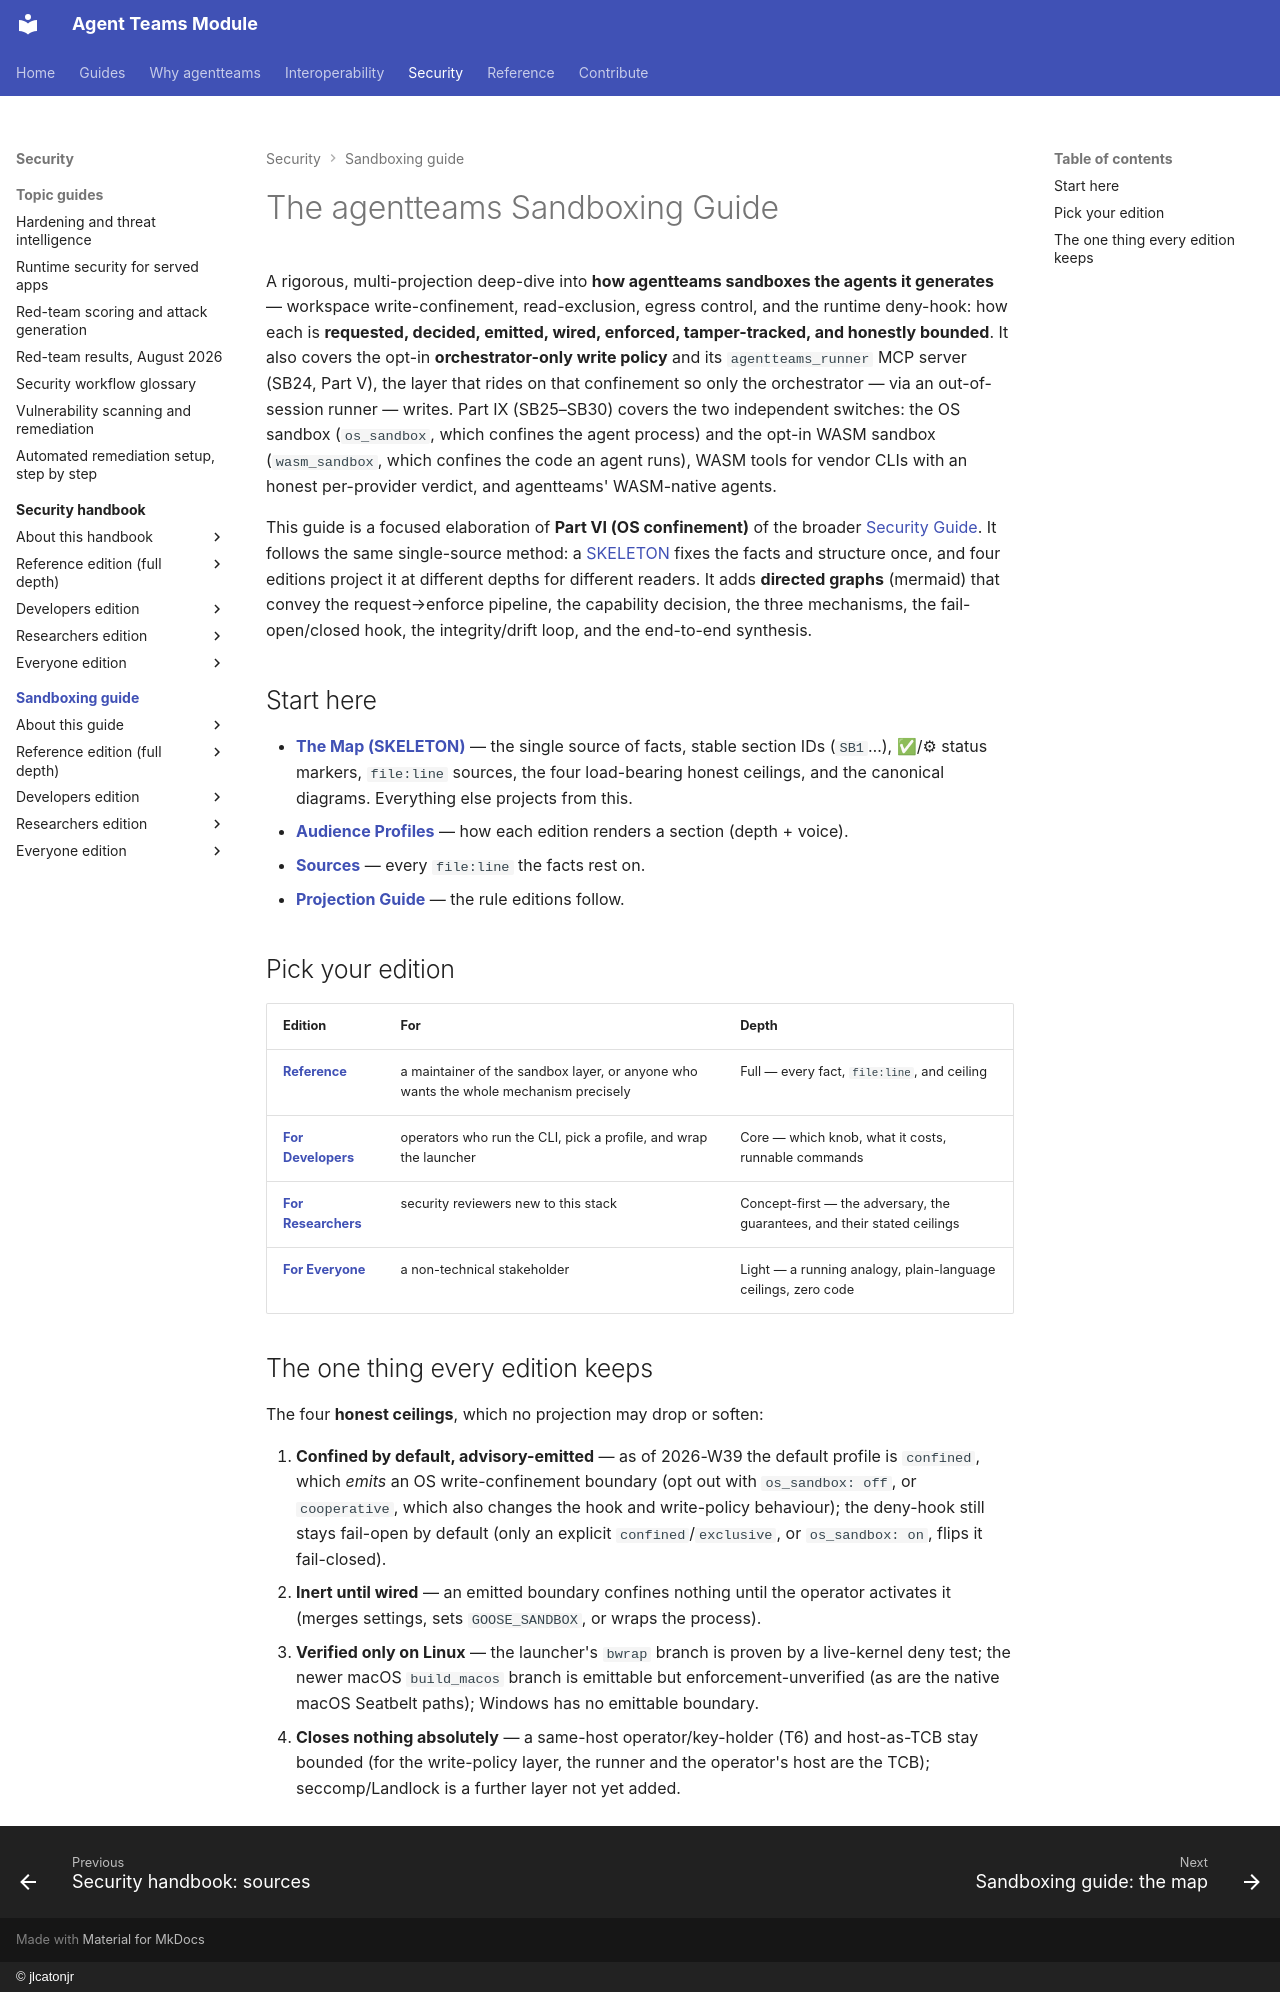

repository: jlcatonjr/agentteams · page: agentteams-sandboxing-guide/index.html · generator: mkdocs · copyright: © jlcatonjr

# The agentteams Sandboxing Guide

A rigorous, multi-projection deep-dive into **how agentteams sandboxes the agents it generates** —
workspace write-confinement, read-exclusion, egress control, and the runtime deny-hook: how each is
**requested, decided, emitted, wired, enforced, tamper-tracked, and honestly bounded**.
It also covers the opt-in **orchestrator-only write policy** and its `agentteams_runner` MCP server
(SB24, Part V), the layer that rides on that confinement so only the orchestrator — via an
out-of-session runner — writes. Part IX (SB25–SB30) covers the two independent switches: the OS
sandbox (`os_sandbox`, which confines the agent process) and the opt-in WASM sandbox
(`wasm_sandbox`, which confines the code an agent runs), WASM tools for vendor CLIs with an honest
per-provider verdict, and agentteams' WASM-native agents.

This guide is a focused elaboration of **Part VI (OS confinement)** of the broader
[Security Guide](../agentteams-security-guide/README.md). It follows the same single-source method: a
[SKELETON](SKELETON.md) fixes the facts and structure once, and four editions project it at different
depths for different readers. It adds **directed graphs** (mermaid) that convey the request→enforce
pipeline, the capability decision, the three mechanisms, the fail-open/closed hook, the integrity/drift
loop, and the end-to-end synthesis.

## Start here

- **[The Map (SKELETON)](SKELETON.md)** — the single source of facts, stable section IDs (`SB1`…),
  ✅/⚙ status markers, `file:line` sources, the four load-bearing honest ceilings, and the canonical
  diagrams. Everything else projects from this.
- **[Audience Profiles](audience-profiles.md)** — how each edition renders a section (depth + voice).
- **[Sources](SOURCES.md)** — every `file:line` the facts rest on.
- **[Projection Guide](_meta/projection-guide.md)** — the rule editions follow.

## Pick your edition

| Edition | For | Depth |
|---|---|---|
| **[Reference](reference/README.md)** | a maintainer of the sandbox layer, or anyone who wants the whole mechanism precisely | Full — every fact, `file:line`, and ceiling |
| **[For Developers](for-developers/README.md)** | operators who run the CLI, pick a profile, and wrap the launcher | Core — which knob, what it costs, runnable commands |
| **[For Researchers](for-researchers/README.md)** | security reviewers new to this stack | Concept-first — the adversary, the guarantees, and their stated ceilings |
| **[For Everyone](for-everyone/README.md)** | a non-technical stakeholder | Light — a running analogy, plain-language ceilings, zero code |

## The one thing every edition keeps

The four **honest ceilings**, which no projection may drop or soften:

1. **Confined by default, advisory-emitted** — as of 2026-W39 the default profile is `confined`, which
   *emits* an OS write-confinement boundary (opt out with `os_sandbox: off`, or `cooperative`, which also
   changes the hook and write-policy behaviour); the deny-hook still stays fail-open by default (only an
   explicit `confined`/`exclusive`, or `os_sandbox: on`, flips it fail-closed).
2. **Inert until wired** — an emitted boundary confines nothing until the operator activates it (merges
   settings, sets `GOOSE_SANDBOX`, or wraps the process).
3. **Verified only on Linux** — the launcher's `bwrap` branch is proven by a live-kernel deny test; the
   newer macOS `build_macos` branch is emittable but enforcement-unverified (as are the native macOS
   Seatbelt paths); Windows has no emittable boundary.
4. **Closes nothing absolutely** — a same-host operator/key-holder (T6) and host-as-TCB stay bounded
   (for the write-policy layer, the runner and the operator's host are the TCB); seccomp/Landlock is a
   further layer not yet added.
